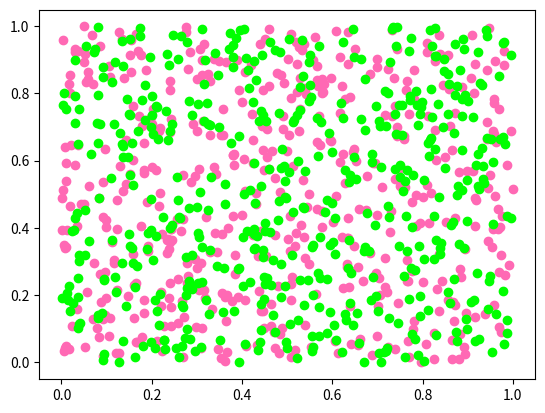

This chart was generated by the following Python code:
#!/usr/bin/python3

##################
# Imported modules
##################

import random
import matplotlib.pyplot as plt

######################
# Creating random data
######################

xValues = []
yValues = []

for i in range(0,500):
    xValues.append(random.random())
    yValues.append(random.random())

xValues2 = []
yValues2 = []

for i in range(0,500):
    xValues2.append(random.random())
    yValues2.append(random.random())

########################
# Making the scatterplot
########################

plt.scatter(xValues, yValues, color = "hotpink")
plt.scatter(xValues2, yValues2, color = "lime")

figure = plt.gcf()
figure.savefig("Scatterplot.jpg")